Run: headless pygame with SDL's dummy video driver; simulated clock (each Clock.tick advances the game by its frame time, no real sleeping); random seed 0; keys injected as events and as key.get_pressed() state; mouse plan: one left click at the window centre at the start of phase 2, then a move to the lower-right quarter at the start of phase 3.
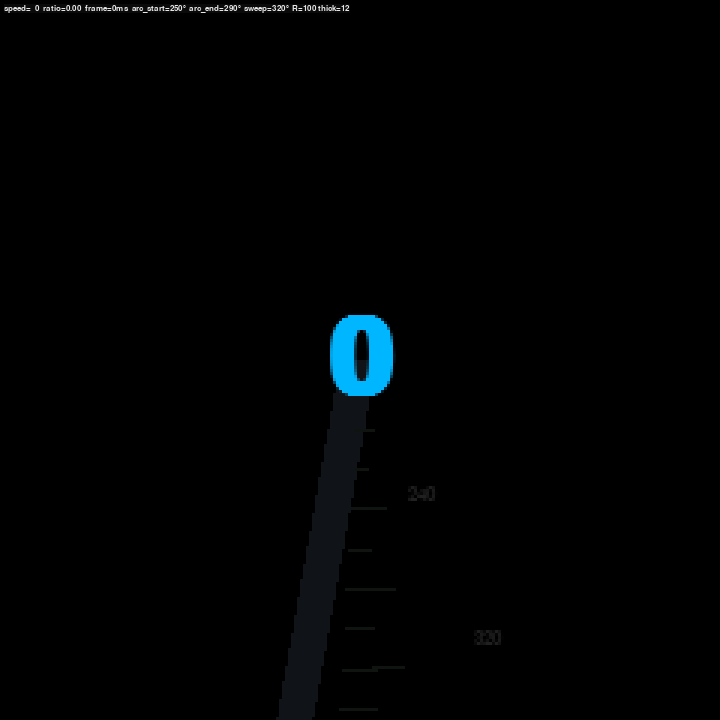
Frame 1 of 4 · flips 1–60 · no input
Frame 2 of 4 · flips 61–180 · clicked the window centre · tapped SPACE, RETURN · held RIGHT (→), D · screen unchanged from frame 1, image omitted
Frame 3 of 4 · flips 181–300 · moved the mouse to the lower-right quarter · held DOWN (↓), S · screen unchanged from frame 2, image omitted
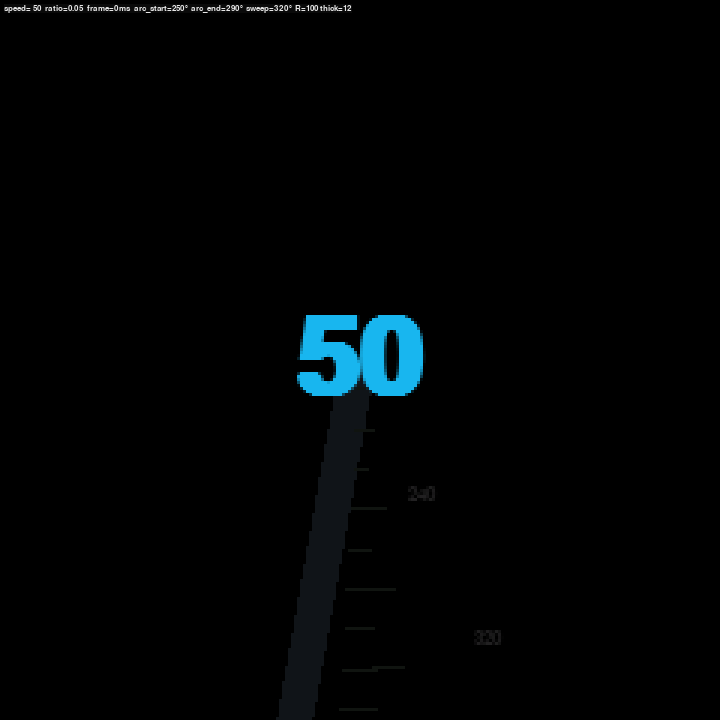
Frame 4 of 4 · flips 301–420 · held LEFT (←), A, UP (↑), W

The pygame program that drew these frames:

#!/usr/bin/env python3
"""
Treadmill UI8 — pygame visual prototype for the ESP32 GC9A01 240x240 screen.

This script mirrors the *exact* C rendering pipeline used in
    main/ui/ui_treadmill.c
so what you see here is what the ESP32 will draw, pixel for pixel.
No anti-aliasing, no transparent layers — every primitive uses the same
formula and integer rounding as the firmware.

Geometry (must match ui_treadmill.c):
    CX=120, CY=120
    ARC_R=100, ARC_THICK=12, half_width=6
    ARC_START_DEG=250 (7-8 o'clock, lower-left)
    ARC_END_DEG=290  (4-5 o'clock, lower-right)
    ARC_SWEEP_DEG=320 (arc goes upper, gap at 6 o'clock bottom)
    Speed max: 999, Table max: 480 km/h
    Ticks every 20 km/h, Labels every 80 km/h

Controls:
    Mouse wheel    +/- 10 speed
    Left click     quick stop (speed=0)
    Up/Down arrow  +/- 50 speed
    Space          toggle (0 <-> 500)
    R              reset to 0
    Esc / Q        quit

Run:
    pip install pygame
    python tools/test_treadmill_pygame.py
"""

import math
import sys

import pygame
import pygame.gfxdraw

# ── Geometry (must match ui_treadmill.c constants) ──────────────────────────
SCREEN_W, SCREEN_H = 240, 240
CX, CY             = 120, 120
ARC_R              = 100
ARC_THICK          = 12
_HW                = ARC_THICK // 2    # = 6

ARC_START_DEG      = 250.0    # arc start (7-8 o'clock, lower-left)
ARC_END_DEG        = 290.0    # arc end   (4-5 o'clock, lower-right)
ARC_SWEEP_DEG      = 320.0    # total sweep

TREAD_SPEED_MAX    = 999
KMH_MAX            = 480

# Colors (RGB triples, RGB565-rounded so screen preview matches HW)
def rgb565_round(r, g, b):
    """Quantize a 24-bit RGB color to RGB565 then back to 24-bit."""
    r5 = (r >> 3) & 0x1F
    g6 = (g >> 2) & 0x3F
    b5 = (b >> 3) & 0x1F
    R = (r5 << 3) | (r5 >> 2)
    G = (g6 << 2) | (g6 >> 4)
    B = (b5 << 3) | (b5 >> 2)
    return (R, G, B)

COLOR_BG       = (0,   0,   0)   # black background
COLOR_ARC_BG   = rgb565_round(22,  22,  26)   # 0x2945 dim arc
COLOR_TICK_DK  = rgb565_round(20,  20,  22)   # 0x2104 inactive tick


def grad888(t):
    """3-stop gradient cyan(0,180,255) -> gold(255,210,80) -> red(255,40,30)."""
    t = max(0.0, min(1.0, t))
    if t < 0.5:
        s = t * 2.0
        r = 0   + (255 - 0)   * s
        g = 180 + (210 - 180) * s
        b = 255 + ( 80 - 255) * s
    else:
        s = (t - 0.5) * 2.0
        r = 255
        g = 210 + ( 40 - 210) * s
        b =  80 + ( 30 -  80) * s
    return (int(r), int(g), int(b))


def grad(t):
    """Full-brightness gradient, RGB565-rounded (used for the arc fill)."""
    return rgb565_round(*grad888(t))


def grad_dim(t, k):
    """Gradient at brightness k (0..1), RGB565-rounded.
    Tixing uses k=0.8 for ticks and k=0.6 for labels."""
    r, g, b = grad888(t)
    return rgb565_round(int(r * k), int(g * k), int(b * k))


# ──────────────────────────────────────────────────────────────────
#  Helpers (mirror ui_treadmill.c)
# ──────────────────────────────────────────────────────────────────

def norm_deg(deg):
    """Normalize angle to [0, 360)."""
    while deg <   0.0: deg += 360.0
    while deg >= 360.0: deg -= 360.0
    return deg


def deg_to_xy(deg, r):
    """Angle (degrees) → screen pixel (x, y).
    Uses +sin so the arc goes upper (positive sin = downward y = bottom).
    With start=250°, end=290°, sweep=320°, the arc goes upper. """
    rad = math.radians(deg)
    x = int(CX + r * math.cos(rad))
    y = int(CY + r * math.sin(rad))
    return x, y


def frac_to_deg(frac):
    """Speed fraction [0,1] → arc angle (incremental direction: 250° + t*320°)."""
    if frac <= 0.0: return ARC_START_DEG
    if frac >= 1.0: return ARC_END_DEG
    return norm_deg(ARC_START_DEG + frac * ARC_SWEEP_DEG)


def arc_pt(pixels, x, y, color, hw):
    """Draw one arc pixel: horizontal bar.
    Mirrors arc_pt() in ui_treadmill.c exactly:
      left = x - hw; clamp to 0
      right = x + hw; no clamp needed
      w = hw * 2  (may exceed right edge, clamped by range)
    """
    left = x - hw
    if left < 0:
        left = 0
    w = hw * 2
    # x is always >=0 and <SCREEN_W here (already checked in caller)
    if 0 <= y < SCREEN_H:
        for xi in range(left, left + w):
            if 0 <= xi < SCREEN_W:
                pixels[xi, y] = color


# ──────────────────────────────────────────────────────────────────
#  Arc rendering (pixel-by-pixel mirror of draw_bg_arc + draw_fg_arc)
# ──────────────────────────────────────────────────────────────────

def render_arc(pixels, ratio):
    """Draw full arc (bg) + foreground colored portion."""
    step = 0.5
    frac_deg = frac_to_deg(ratio)
    end_d = norm_deg(frac_deg)

    px_x, px_y = -1, -1
    for deg in [ARC_START_DEG + i * step for i in range(int(ARC_SWEEP_DEG / step) + 2)]:
        deg = norm_deg(deg)
        x, y = deg_to_xy(ARC_R, deg)
        # Deduplicate (same pixel at boundary between steps)
        if x == px_x and y == px_y:
            continue
        px_x, px_y = x, y

        # Determine if this point is in the active portion
        d = norm_deg(deg)
        if end_d >= ARC_START_DEG:
            active = (d >= ARC_START_DEG and d <= end_d)
        else:
            active = (d >= ARC_START_DEG or d <= end_d)

        if active and ratio > 0:
            # Color based on position along arc (0..1)
            if end_d >= ARC_START_DEG:
                span = end_d - ARC_START_DEG
                offset = norm_deg(d - ARC_START_DEG)
                pt_frac = offset / span if span > 0 else 0.0
            else:
                offset = norm_deg(d - ARC_START_DEG)
                pt_frac = offset / ARC_SWEEP_DEG
            pt_frac = min(1.0, pt_frac)
            color = grad(pt_frac)
        else:
            color = COLOR_ARC_BG

        arc_pt(pixels, x, y, color, _HW)


# ──────────────────────────────────────────────────────────────────
#  Tick rendering (mirror draw_ticks)
# ──────────────────────────────────────────────────────────────────

_tick_label_font = None


def render_ticks(pixels, ratio):
    """Draw ticks: every 20 km/h (minor, 5px), every 40 km/h (major, 10px)."""
    global _tick_label_font
    if _tick_label_font is None:
        _tick_label_font = pygame.font.SysFont('arial', 11, bold=True)

    frac_deg = frac_to_deg(ratio)
    end_d = norm_deg(frac_deg)

    rs = ARC_R - _HW - 1   # tick base (inner edge of arc)

    for kmh in range(20, KMH_MAX + 1, 20):
        t = kmh / KMH_MAX
        deg = frac_to_deg(t)

        major = 1 if kmh % 40 == 0 else 0
        tl = 10 if major else 5
        re = rs - tl

        x0, y0 = deg_to_xy(rs, deg)
        x1, y1 = deg_to_xy(re, deg)

        # Determine active
        d = norm_deg(deg)
        if end_d >= ARC_START_DEG:
            active = (d >= ARC_START_DEG and d <= end_d)
        else:
            active = (d >= ARC_START_DEG or d <= end_d)

        if active and ratio > 0:
            color = grad_dim(t, 0.8)
        else:
            color = COLOR_TICK_DK

        # Draw line (Bresenham mirror)
        _draw_line_bres(pixels, x0, y0, x1, y1, color)
        if major:
            # Extra offset line for double-width
            _draw_line_bres(pixels, x0 + 1, y0, x1 + 1, y1, color)


def _draw_line_bres(pixels, x0, y0, x1, y1, color):
    """Bresenham's line algorithm, mirrors tick_line() in C."""
    dx = abs(x1 - x0)
    dy = abs(y1 - y0)
    sx = 1 if x0 < x1 else -1
    sy = 1 if y0 < y1 else -1
    err = dx - dy
    x, y = x0, y0
    while True:
        if 0 <= x < SCREEN_W and 0 <= y < SCREEN_H:
            pixels[x, y] = color
            if x + 1 < SCREEN_W:
                pixels[x + 1, y] = color   # 2px wide tick (C code: fb[y*W+x+1])
        if x == x1 and y == y1:
            break
        e2 = 2 * err
        if e2 > -dy:
            err -= dy
            x += sx
        if e2 < dx:
            err += dx
            y += sy


# ──────────────────────────────────────────────────────────────────
#  Labels rendering (mirror draw_labels)
# ──────────────────────────────────────────────────────────────────

_label_font = None


def render_labels(surface, ratio):
    """Draw numeric labels every 80 km/h."""
    global _label_font
    if _label_font is None:
        _label_font = pygame.font.SysFont('arial', 10, bold=True)

    frac_deg = frac_to_deg(ratio)
    end_d = norm_deg(frac_deg)

    # Label radius: inner edge - ticks - gap - half font height
    rl = ARC_R - _HW - 1 - 10 - 2 - 16   # = 65

    for kmh in range(0, KMH_MAX + 1, 80):
        t = kmh / KMH_MAX
        deg = frac_to_deg(t)
        lx, ly = deg_to_xy(rl, deg)

        # Determine active
        d = norm_deg(deg)
        if end_d >= ARC_START_DEG:
            active = (d >= ARC_START_DEG and d <= end_d)
        else:
            active = (d >= ARC_START_DEG or d <= end_d)

        if active and ratio > 0:
            color = grad_dim(t, 0.6)
        else:
            color = rgb565_round(35, 35, 38)

        txt = _label_font.render(str(kmh), True, color)
        rect = txt.get_rect(center=(lx, ly))
        surface.blit(txt, rect)


# ──────────────────────────────────────────────────────────────────
#  Center number (mirror draw_center_number)
# ──────────────────────────────────────────────────────────────────

_speed_font = None


def render_center_number(surface, speed, ratio):
    """Draw speed number centered, color follows arc gradient."""
    global _speed_font
    if _speed_font is None:
        _speed_font = pygame.font.SysFont('arial', 54, bold=True)

    color = grad(ratio)
    txt = _speed_font.render(str(speed), True, color)
    rect = txt.get_rect(center=(CX, CY))
    surface.blit(txt, rect)


# ──────────────────────────────────────────────────────────────────
#  Frame composition
# ──────────────────────────────────────────────────────────────────

def render_frame(surface, speed):
    ratio = max(0.0, min(1.0, speed / TREAD_SPEED_MAX))
    surface.fill(COLOR_BG)

    pixels = pygame.PixelArray(surface)

    # Arc (background + foreground)
    render_arc(pixels, ratio)

    # Ticks (write to pixel array)
    render_ticks(pixels, ratio)

    del pixels  # release lock before blit

    # Labels (font rendering needs surface unlocked)
    render_labels(surface, ratio)

    # Center speed number
    render_center_number(surface, speed, ratio)


# ──────────────────────────────────────────────────────────────────
#  pygame app — interactive harness
# ──────────────────────────────────────────────────────────────────

def main():
    pygame.init()
    pygame.display.set_caption('UI8 Treadmill — ESP32 visual prototype')

    SCALE = 3
    win = pygame.display.set_mode((SCREEN_W * SCALE, SCREEN_H * SCALE))
    canvas = pygame.Surface((SCREEN_W, SCREEN_H))

    speed = 0
    clock = pygame.time.Clock()
    last_frame_ms = 0.0
    dirty = True

    info_font = pygame.font.SysFont('consolas', 12)

    while True:
        for ev in pygame.event.get():
            if ev.type == pygame.QUIT:
                pygame.quit()
                return
            elif ev.type == pygame.KEYDOWN:
                if ev.key in (pygame.K_ESCAPE, pygame.K_q):
                    pygame.quit()
                    return
                elif ev.key == pygame.K_UP:
                    speed = min(TREAD_SPEED_MAX, speed + 50)
                    dirty = True
                elif ev.key == pygame.K_DOWN:
                    speed = max(0, speed - 50)
                    dirty = True
                elif ev.key == pygame.K_SPACE:
                    speed = 0 if speed > 0 else 500
                    dirty = True
                elif ev.key == pygame.K_r:
                    speed = 0
                    dirty = True
            elif ev.type == pygame.MOUSEBUTTONDOWN:
                if ev.button == 1:           # left click → quick stop
                    speed = 0
                    dirty = True
                elif ev.button == 4:         # wheel up
                    speed = min(TREAD_SPEED_MAX, speed + 10)
                    dirty = True
                elif ev.button == 5:         # wheel down
                    speed = max(0, speed - 10)
                    dirty = True
            elif ev.type == pygame.MOUSEWHEEL:
                speed = max(0, min(TREAD_SPEED_MAX, speed + ev.y * 10))
                dirty = True

        if dirty:
            t0 = pygame.time.get_ticks()
            render_frame(canvas, speed)
            last_frame_ms = pygame.time.get_ticks() - t0
            dirty = False

        # Upscale to window
        scaled = pygame.transform.scale(
            canvas, (SCREEN_W * SCALE, SCREEN_H * SCALE))
        win.blit(scaled, (0, 0))

        # Info bar
        ratio_pct = speed / TREAD_SPEED_MAX
        info = info_font.render(
            f'speed={speed:3d}  ratio={ratio_pct:4.2f}  '
            f'frame={last_frame_ms:.0f}ms  '
            f'arc_start=250° arc_end=290° sweep=320° '
            f'R=100 thick=12',
            True, (230, 230, 230), (10, 10, 10))
        win.blit(info, (4, 4))

        pygame.display.flip()
        clock.tick(60)


if __name__ == '__main__':
    sys.exit(main())
